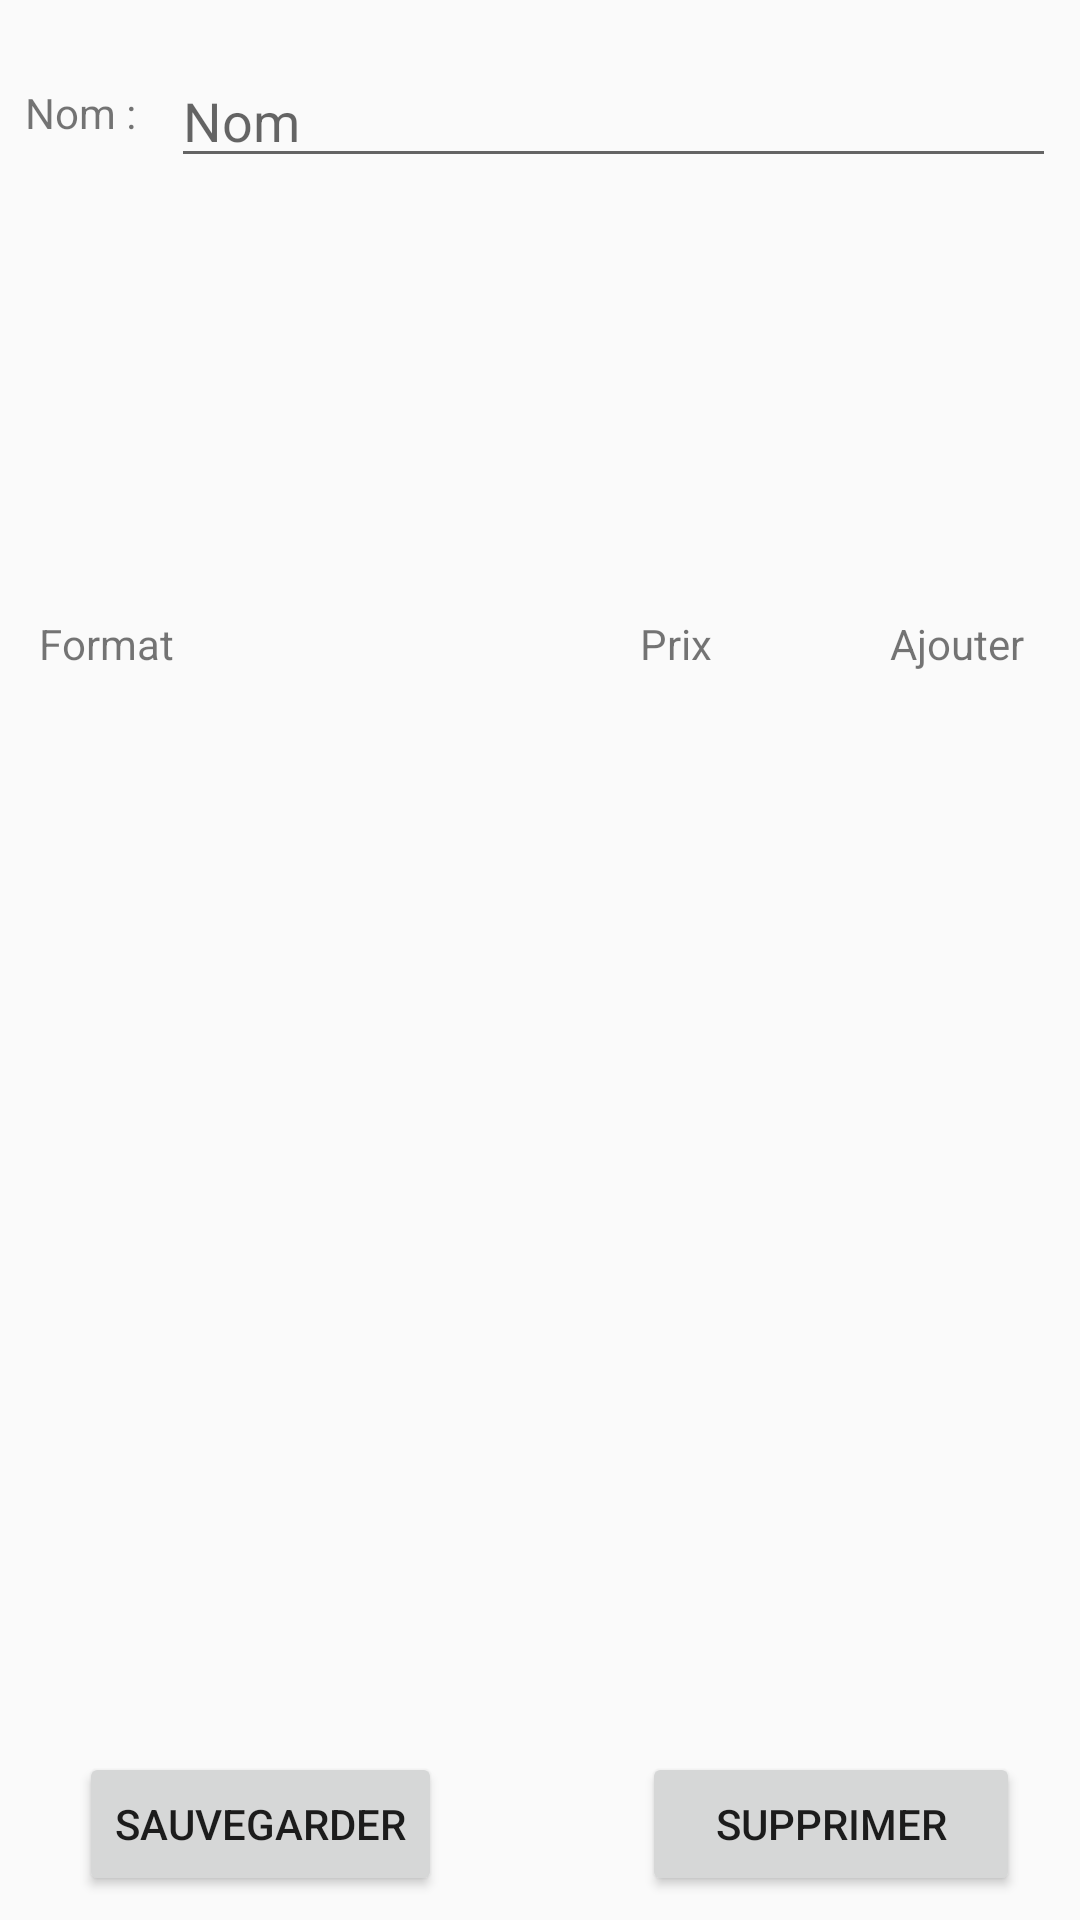

Android layout source for this screen:
<!-- AndroidManifest.xml: application theme AppTheme -->
<!-- res/layout/ui_produits.xml -->
<?xml version="1.0" encoding="utf-8"?>
<android.support.constraint.ConstraintLayout xmlns:android="http://schemas.android.com/apk/res/android"
    xmlns:app="http://schemas.android.com/apk/res-auto"
    xmlns:tools="http://schemas.android.com/tools"
    android:layout_width="match_parent"
    android:layout_height="match_parent"
    tools:context=".GestionnaireProduits">

    xmlns:app="http://schemas.android.com/apk/res-auto"
    xmlns:tools="http://schemas.android.com/tools"
    android:layout_width="match_parent"
    android:layout_height="match_parent"
    android:orientation="vertical">

    <Button
        android:id="@+id/btn_sauvegarder"
        android:layout_width="wrap_content"
        android:layout_height="wrap_content"
        android:layout_marginBottom="8dp"
        android:layout_marginEnd="8dp"
        android:layout_marginLeft="8dp"
        android:layout_marginRight="8dp"
        android:layout_marginStart="8dp"
        android:text="Sauvegarder"
        android:onClick="sauvegarderProduit"
        app:layout_constraintBottom_toBottomOf="parent"
        app:layout_constraintEnd_toStartOf="@+id/btn_supprimer"
        app:layout_constraintHorizontal_bias="0.238"
        app:layout_constraintStart_toStartOf="parent" />

    <Button
        android:id="@+id/btn_supprimer"
        android:layout_width="126dp"
        android:layout_height="wrap_content"
        android:layout_marginBottom="8dp"
        android:layout_marginEnd="20dp"
        android:layout_marginRight="20dp"
        android:text="Supprimer"
        android:onClick="supprimer"
        app:layout_constraintBottom_toBottomOf="parent"
        app:layout_constraintEnd_toEndOf="parent" />

    <EditText
        android:id="@+id/nomProduit"
        android:layout_width="295dp"
        android:layout_height="wrap_content"
        android:layout_marginBottom="8dp"
        android:layout_marginEnd="8dp"
        android:layout_marginRight="8dp"
        android:layout_marginTop="8dp"
        android:ems="10"
        android:hint="Nom"
        android:inputType="textPersonName"
        app:layout_constraintBottom_toBottomOf="parent"
        app:layout_constraintEnd_toEndOf="parent"
        app:layout_constraintTop_toTopOf="parent"
        app:layout_constraintVertical_bias="0.017" />

    <ScrollView
        android:layout_width="fill_parent"
        android:layout_height="372dp"
        android:layout_marginBottom="68dp"
        android:layout_marginEnd="8dp"
        android:layout_marginLeft="8dp"
        android:layout_marginRight="8dp"
        android:layout_marginStart="8dp"
        android:scrollbars="none"
        app:layout_constraintBottom_toBottomOf="parent"
        app:layout_constraintEnd_toEndOf="parent"
        app:layout_constraintHorizontal_bias="0.0"
        app:layout_constraintStart_toStartOf="parent">

        <LinearLayout
            android:layout_width="match_parent"
            android:layout_height="match_parent"
            android:orientation="horizontal">

            <TableLayout
                android:id="@+id/tl_produit"
                android:layout_width="match_parent"
                android:layout_height="wrap_content">

                <TableRow
                    android:layout_width="fill_parent"
                    android:layout_height="wrap_content"
                    android:padding="5dip">

                    <TextView
                        android:layout_width="0dp"
                        android:layout_height="wrap_content"
                        android:layout_weight="0.60"
                        android:text="Format" />

                    <TextView
                        android:layout_width="0dp"
                        android:layout_weight="0.25"
                        android:text="Prix" />

                    <TextView
                        android:layout_width="0dp"
                        android:layout_height="wrap_content"
                        android:layout_weight="0.15"
                        android:text="Ajouter" />
                </TableRow>
            </TableLayout>
        </LinearLayout>
    </ScrollView>

    <TextView
        android:id="@+id/textView"
        android:layout_width="wrap_content"
        android:layout_height="wrap_content"
        android:layout_marginEnd="8dp"
        android:layout_marginLeft="8dp"
        android:layout_marginRight="8dp"
        android:layout_marginStart="8dp"
        android:layout_marginTop="28dp"
        android:text="Nom :"
        app:layout_constraintEnd_toStartOf="@+id/nomProduit"
        app:layout_constraintHorizontal_bias="0.106"
        app:layout_constraintStart_toStartOf="parent"
        app:layout_constraintTop_toTopOf="parent" />


</android.support.constraint.ConstraintLayout>
<!-- resources referenced by this layout -->
<resources>
  <style name="AppTheme" parent="Theme.AppCompat.Light.DarkActionBar">
          
          <item name="colorPrimary">@color/colorPrimary</item>
          <item name="colorPrimaryDark">@color/colorPrimaryDark</item>
          <item name="colorAccent">@color/colorAccent</item>
          <item name="android:windowAnimationStyle">@style/pageTransition</item>
      </style>
  <style name="pageTransition" parent="@android:style/Animation.Activity">
          
      <item name="android:activityOpenEnterAnimation">@anim/slide_in_right</item>
          
      <item name="android:activityOpenExitAnimation">@anim/slide_out_left</item>
          
      <item name="android:activityCloseEnterAnimation">@anim/slide_in_left</item>
          
      <item name="android:activityCloseExitAnimation">@anim/slide_out_right</item>
      </style>
  <!-- not gathered from this repository: default colours our renderer supplied (Android Studio template values) -->
  <color name="colorPrimary">#FF6200EE</color>
  <color name="colorPrimaryDark">#FF3700B3</color>
  <color name="colorAccent">#FF03DAC5</color>
</resources>
